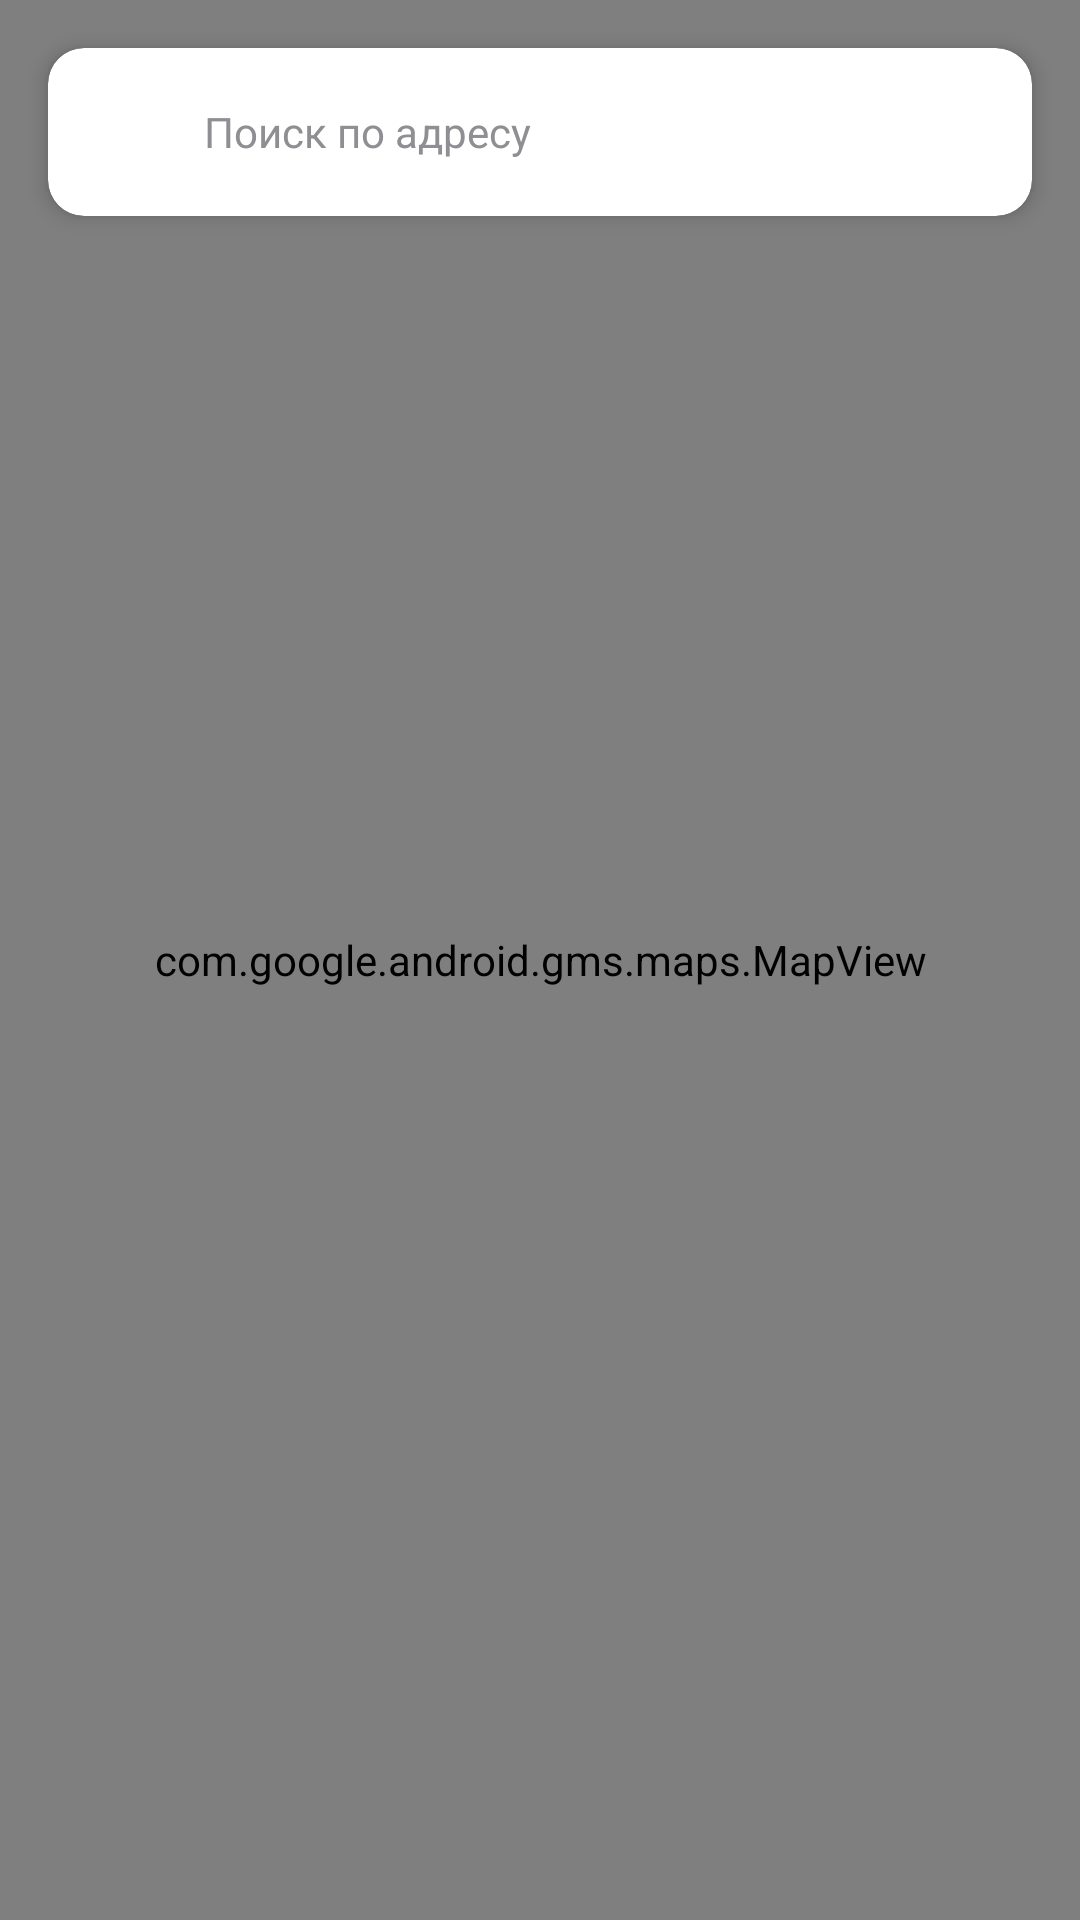

The Android layout XML behind this screen, and the referenced resources:
<!-- AndroidManifest.xml: application theme Theme.DigitalInclusionApp -->
<!-- res/layout/fragment_home.xml -->
<?xml version="1.0" encoding="utf-8"?>
<FrameLayout xmlns:android="http://schemas.android.com/apk/res/android"
    xmlns:app="http://schemas.android.com/apk/res-auto"
    xmlns:tools="http://schemas.android.com/tools"
    android:layout_width="match_parent"
    android:layout_height="match_parent">

    
    <com.google.android.gms.maps.MapView
        android:id="@+id/mapView"
        android:layout_width="match_parent"
        android:layout_height="match_parent" />

    
    <androidx.cardview.widget.CardView
        android:id="@+id/topSearchBar"
        android:layout_width="match_parent"
        android:layout_height="56dp"
        android:layout_margin="16dp"
        app:cardCornerRadius="12dp"
        app:cardElevation="4dp">

        <LinearLayout
            android:layout_width="match_parent"
            android:layout_height="match_parent"
            android:gravity="center_vertical"
            android:orientation="horizontal"
            android:paddingHorizontal="16dp">

            <ImageView
                android:layout_width="24dp"
                android:layout_height="24dp"
                android:src="@drawable/ic_search"
                app:tint="@color/gray" />

            <TextView
                android:layout_width="0dp"
                android:layout_height="wrap_content"
                android:layout_marginStart="12dp"
                android:layout_weight="1"
                android:text="Поиск по адресу"
                android:textColor="@color/gray"
                android:textSize="14sp" />

            <ImageView
                android:layout_width="24dp"
                android:layout_height="24dp"
                android:src="@drawable/ic_filter"
                app:tint="@color/gray" />
        </LinearLayout>
    </androidx.cardview.widget.CardView>

    
    <androidx.cardview.widget.CardView
        android:id="@+id/cardPlaceInfo"
        android:layout_width="match_parent"
        android:layout_height="wrap_content"
        android:layout_gravity="bottom"
        android:layout_margin="16dp"
        android:visibility="gone"
        app:cardCornerRadius="16dp"
        app:cardElevation="8dp"
        tools:visibility="visible">

        <LinearLayout
            android:layout_width="match_parent"
            android:layout_height="wrap_content"
            android:orientation="vertical"
            android:padding="16dp">

            <TextView
                android:id="@+id/tvPlaceName"
                android:layout_width="wrap_content"
                android:layout_height="wrap_content"
                android:textColor="#2196F3"
                android:textSize="18sp"
                android:textStyle="bold"
                tools:text="Городская больница №7" />

            <TextView
                android:id="@+id/tvPlaceCategory"
                android:layout_width="wrap_content"
                android:layout_height="wrap_content"
                android:textColor="@color/gray"
                android:textSize="12sp"
                tools:text="Учреждение здравоохранения" />

            <LinearLayout
                android:layout_width="wrap_content"
                android:layout_height="wrap_content"
                android:layout_marginTop="4dp"
                android:orientation="horizontal">

                <TextView
                    android:id="@+id/tvRating"
                    android:layout_width="wrap_content"
                    android:layout_height="wrap_content"
                    android:textStyle="bold"
                    tools:text="4.3" />

                <TextView
                    android:layout_width="wrap_content"
                    android:layout_height="wrap_content"
                    android:text=" ★★★★☆"
                    android:textColor="#FFC107" />
            </LinearLayout>

            <TextView
                android:id="@+id/tvAddress"
                android:layout_width="match_parent"
                android:layout_height="wrap_content"
                android:layout_marginTop="8dp"
                android:drawablePadding="8dp"
                android:textSize="12sp"
                tools:text="Алмалинский район, мкр. Калкаман, 12" />

            <TextView
                android:id="@+id/tvPhone"
                android:layout_width="match_parent"
                android:layout_height="wrap_content"
                android:layout_marginTop="4dp"
                android:drawablePadding="8dp"
                android:textSize="12sp"
                tools:text="8 777 777 77 77" />

            <TextView
                android:id="@+id/tvAccessibilityStatus"
                android:layout_width="match_parent"
                android:layout_height="wrap_content"
                android:layout_marginTop="4dp"
                android:drawablePadding="8dp"
                android:textColor="#4CAF50"
                android:textSize="12sp"
                tools:text="Частично доступен" />

            <Button
                android:id="@+id/btnLeaveReview"
                android:layout_width="match_parent"
                android:layout_height="48dp"
                android:layout_marginTop="12dp"
                android:backgroundTint="#2196F3"
                android:text="Оставить отзыв"
                android:textAllCaps="false" />
        </LinearLayout>
    </androidx.cardview.widget.CardView>

</FrameLayout>
<!-- resources referenced by this layout -->
<resources>
  <color name="gray">#8E8E93</color>
  <style name="Theme.DigitalInclusionApp" parent="Theme.Material3.DayNight.NoActionBar">
          
          <item name="colorPrimary">@color/blue_primary</item>
          <item name="colorSecondary">@color/blue_light</item>
          <item name="colorTertiary">@color/green_status</item>
  
          <item name="android:statusBarColor">@color/white</item>
          <item name="android:windowLightStatusBar">true</item>
      </style>
  <color name="blue_primary">#2196F3</color>
  <color name="blue_light">#4C84FF</color>
  <color name="green_status">#4CAF50</color>
  <color name="white">#FFFFFF</color>
</resources>
